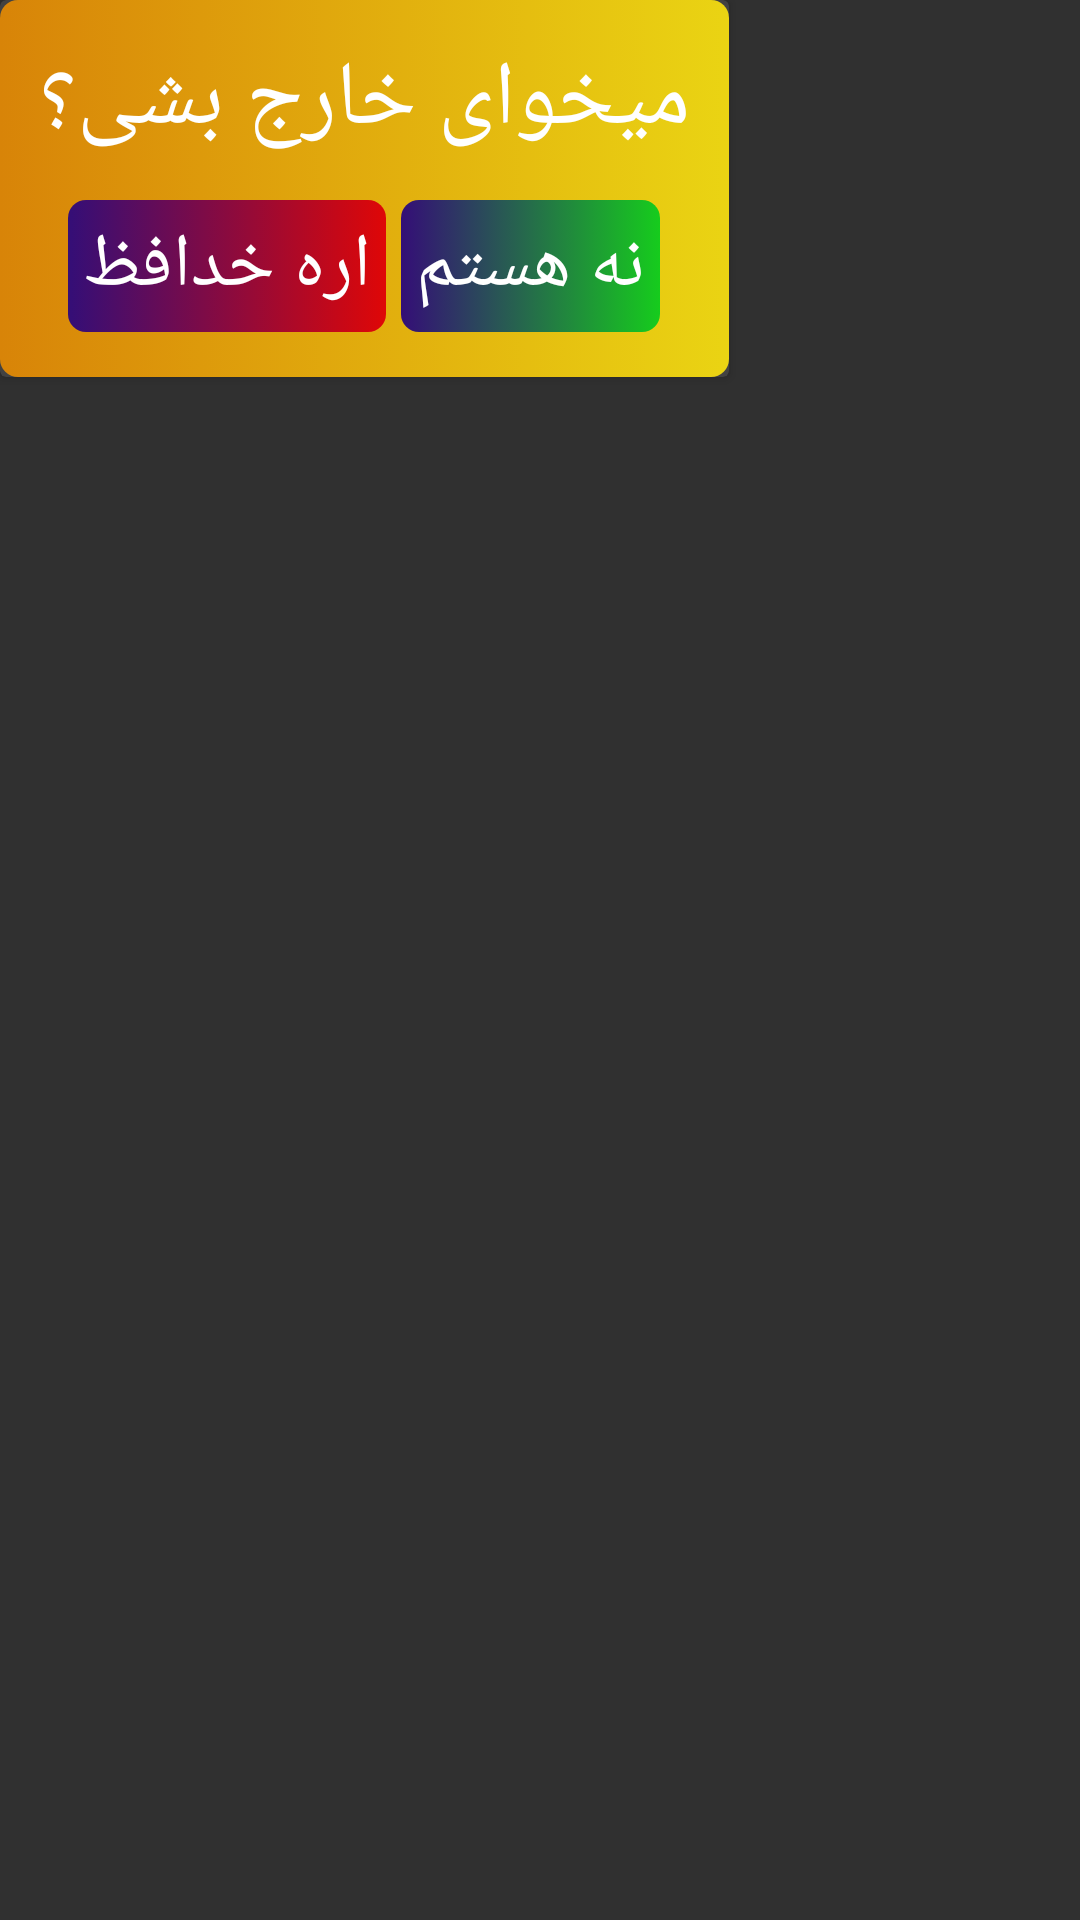

This screen was rendered from an Android layout file. Write that file and the resources it references.
<!-- AndroidManifest.xml: application theme Theme.PicMoney -->
<!-- res/layout/wanna_exit.xml -->
<?xml version="1.0" encoding="utf-8"?>
<LinearLayout xmlns:android="http://schemas.android.com/apk/res/android"
    android:layout_width="match_parent"
    android:orientation="vertical"
    android:layout_height="match_parent">

    <androidx.cardview.widget.CardView
        android:layout_width="wrap_content"
        android:layout_height="wrap_content">

        <LinearLayout
            android:layout_width="match_parent"
            android:layout_height="match_parent"
            android:background="@drawable/cardstyle8"
            android:gravity="center"
            android:orientation="vertical"
            android:padding="10dp">

            <LinearLayout
                android:layout_width="match_parent"
                android:orientation="horizontal"
                android:gravity="right"
                android:layout_height="match_parent"/>




            <TextView
                android:layout_width="wrap_content"
                android:layout_height="wrap_content"
                android:layout_marginBottom="5dp"
                android:fontFamily="@font/lalezarfont"
                android:padding="3dp"
                android:text="میخوای خارج بشی؟"
                android:textColor="@color/white"
                android:textSize="30dp" />


            <LinearLayout
                android:layout_width="wrap_content"
                android:layout_height="wrap_content"
                android:padding="5dp"
                android:id="@+id/start_layout"
                android:orientation="horizontal">
                <TextView
                    android:layout_width="wrap_content"
                    android:layout_height="wrap_content"
                    android:fontFamily="@font/lalezarfont"
                    android:id="@+id/yes"
                    android:padding="5dp"
                    android:background="@drawable/cardstyle4"
                    android:text="اره خدافظ"
                    android:textColor="@color/white"
                    android:textSize="25dp" />

                <TextView
                    android:layout_width="wrap_content"
                    android:layout_height="wrap_content"
                    android:fontFamily="@font/lalezarfont"
                    android:layout_marginLeft="5dp"
                    android:padding="5dp"
                    android:id="@+id/no"
                    android:background="@drawable/cardstyle1"
                    android:text="نه هستم"
                    android:textColor="@color/white"
                    android:textSize="25dp" />





            </LinearLayout>


        </LinearLayout>
    </androidx.cardview.widget.CardView>


</LinearLayout>
<!-- resources referenced by this layout -->
<resources>
  <color name="white">#FFFFFFFF</color>
  <!-- drawable cardstyle1 (drawable) -->
  <?xml version="1.0" encoding="utf-8"?>
  <selector xmlns:android="http://schemas.android.com/apk/res/android">
  
      <item android:state_pressed="false">
  
      <shape>
          <corners android:radius="6dp"/>
          <gradient android:startColor="@color/purple" android:endColor="@color/lightgreen" />
      </shape>
  
      </item>
  
  
      <item android:state_pressed="true">
  
          <shape>
              <solid android:color="@color/purple"/>
              <corners android:radius="6dp"/>
          </shape>
  
  
      </item>
  
  
  
  
  
  </selector>
  <!-- drawable cardstyle4 (drawable-v24) -->
  <?xml version="1.0" encoding="utf-8"?>
  <selector xmlns:android="http://schemas.android.com/apk/res/android">
  
      <item android:state_pressed="false">
  
      <shape>
          <corners android:radius="6dp"/>
          <gradient android:startColor="@color/purple" android:endColor="@color/red" />
      </shape>
  
      </item>
  
  
      <item android:state_pressed="true">
  
          <shape>
              <solid android:color="@color/purple"/>
              <corners android:radius="6dp"/>
          </shape>
  
  
      </item>
  
  
  
  
  
  </selector>
  <!-- drawable cardstyle8 (drawable) -->
  <?xml version="1.0" encoding="utf-8"?>
  <selector xmlns:android="http://schemas.android.com/apk/res/android">
  
      <item android:state_pressed="false">
  
      <shape>
          <corners android:radius="6dp"/>
          <gradient android:startColor="@color/orange" android:endColor="@color/yellow" />
      </shape>
  
      </item>
  
  
      <item android:state_pressed="true">
  
          <shape>
              <solid android:color="@color/purple"/>
              <corners android:radius="6dp"/>
          </shape>
  
  
      </item>
  
  
  
  
  
  </selector>
  <style name="Theme.PicMoney" parent="Theme.AppCompat.NoActionBar">
          
          <item name="colorPrimary">@color/black</item>
          <item name="colorPrimaryVariant">@color/black</item>
          <item name="colorOnPrimary">#4CAF50</item>
          
          <item name="colorSecondary">@color/teal_200</item>
          <item name="colorSecondaryVariant">@color/teal_700</item>
          <item name="colorOnSecondary">#9C27B0</item>
          
          <item name="android:statusBarColor" tools:targetApi="l">?attr/colorPrimaryVariant</item>
          
      </style>
  <color name="purple">#340E77</color>
  <color name="lightgreen">#16CC1D</color>
  <color name="red">#DF0707</color>
  <color name="orange">#D88408</color>
  <color name="yellow">#EAD413</color>
  <color name="black">#FF000000</color>
  <color name="teal_200">#FF03DAC5</color>
  <color name="teal_700">#FF018786</color>
</resources>
